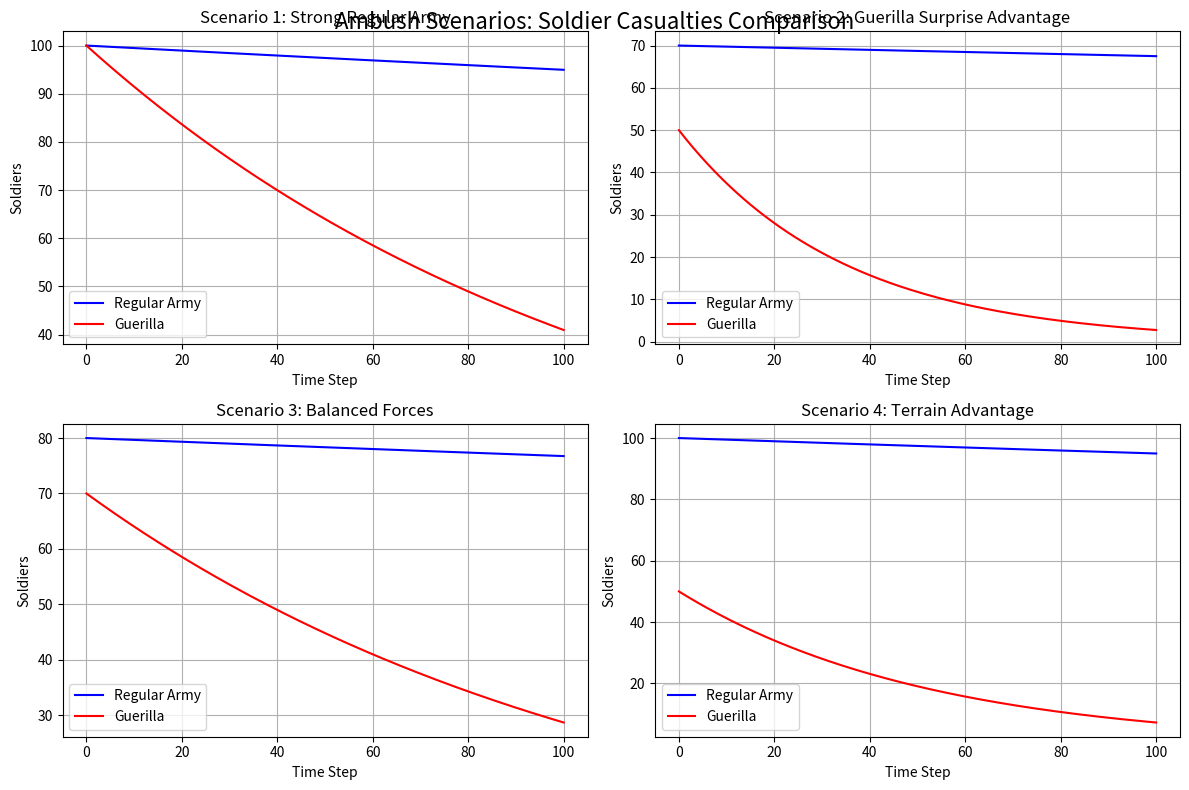

The script that saved this image:
import math
import numpy as np
import matplotlib.pyplot as plt


def calculate_Lanchester(initial_army_personnel, step, fire_power, sight):
    """
    Calculate the number of remaining soldiers using Lanchester equations.
    
    Parameters:
    - initial_army_personnel: Starting number of soldiers (0-100)
    - step: Time step for calculation (usually 0-500)
    - fire_power: Probability of hitting a target (0-1)
    - sight: Knowledge of the field (1-10)
    
    Returns:
    Number of remaining soldiers at the given time step
    """
    
    # Calculate firing rate based on fire_power and sight
    # Combine fire_power with sight to create a more nuanced firing effectiveness
    g = fire_power * sight / 280  # Using the approximation from the document
    
    # Use the face-to-face battle model equation
    # x(t) = x0 * cosh(sqrt(ag)t) - (sqrt(g/a) * enemy_x0) * sinh(sqrt(ag)t)
    sqrt_ag = math.sqrt(g)
    
    # Assume symmetrical battle with equal initial conditions
    remaining_soldiers = (
        initial_army_personnel * math.cosh(sqrt_ag * step) - 
        initial_army_personnel * math.sinh(sqrt_ag * step)
    )
    
    # Ensure non-negative result
    return max(0, remaining_soldiers)


def calculate_Deitchman(initial_army_personnel, step, fire_power, sight, side='Army'):
    """
    Calculate the number of remaining soldiers in an ambush scenario using Deitchman's model.
    
    Parameters:
    - initial_army_personnel: Starting number of soldiers (0-100)
    - step: Time step for calculation (usually 0-500)
    - fire_power: Probability of hitting a target (0-1)
    - sight: Knowledge of the field (1-10)
    - side: 'Army' or 'Guerilla' to determine calculation method
    
    Returns:
    Number of remaining soldiers at the given time step
    """

    # A represents the random firing in a large area
    # g represents the targeted firing
    
    # Approximation of firing effectiveness based on document's calculations
    if side == 'Army':
        # Regular army firing randomly (lower accuracy)
        g = fire_power * sight / 280  # base firing rate
        A = 1.06e-5  # random firing coefficient from the document
        
        # Use the ambush model equations
        # Specific calculation for the Army side
        K = initial_army_personnel**2 * A**2 / (2*g)
        
        if K > 0:
            # Calculation for K > 0 case
            C1 = K
            term = math.tanh(math.sqrt(A * C1 / 2) * step)
            remaining = (
                initial_army_personnel / (1 + initial_army_personnel * math.sqrt(A / (2 * C1)) * term)
            )
        elif K == 0:
            # Calculation for K = 0 case
            remaining = initial_army_personnel / (1 + A * initial_army_personnel * step / 2)
        else:
            # Calculation for K < 0 case
            C1 = -K
            term = math.tan(math.sqrt(A * C1 / 2) * step)
            remaining = (
                initial_army_personnel / (1 + initial_army_personnel * math.sqrt(A / (2 * C1)) * term)
            )
    
    else:  # Guerilla side
        # Guerilla fighters with more precise targeting
        g = fire_power * sight / 280  # base firing rate
        A = 1.06e-5  # random firing coefficient
        
        # Simplified calculation for the ambushing side
        remaining = initial_army_personnel * math.exp(-g * step)
    
    return max(0, remaining)



def plot_example():
    """
    Plot an example of an ambush scenario with different parameters
    to demonstrate the Deitchman model's dynamics.
    """
    plt.figure(figsize=(12, 8))
    
    # Scenario 1: Regular army with good fire power
    plt.subplot(2, 2, 1)
    steps = np.linspace(0, 100, 200)
    Army_soldiers1 = [calculate_Deitchman(100, t, 0.8, 8, 'Army') for t in steps]
    Guerilla_soldiers1 = [calculate_Deitchman(100, t, 0.5, 5, 'Guerilla') for t in steps]
    
    plt.plot(steps, Army_soldiers1, label='Regular Army', color='blue')
    plt.plot(steps, Guerilla_soldiers1, label='Guerilla', color='red')
    plt.title('Scenario 1: Strong Regular Army')
    plt.xlabel('Time Step')
    plt.ylabel('Soldiers')
    plt.legend()
    plt.grid(True)
    
    # Scenario 2: Guerilla with surprise advantage
    plt.subplot(2, 2, 2)
    Army_soldiers2 = [calculate_Deitchman(70, t, 0.3, 3, 'Army') for t in steps]
    Guerilla_soldiers2 = [calculate_Deitchman(50, t, 0.9, 9, 'Guerilla') for t in steps]
    
    plt.plot(steps, Army_soldiers2, label='Regular Army', color='blue')
    plt.plot(steps, Guerilla_soldiers2, label='Guerilla', color='red')
    plt.title('Scenario 2: Guerilla Surprise Advantage')
    plt.xlabel('Time Step')
    plt.ylabel('Soldiers')
    plt.legend()
    plt.grid(True)
    
    # Scenario 3: Roughly equal forces
    plt.subplot(2, 2, 3)
    Army_soldiers3 = [calculate_Deitchman(80, t, 0.5, 5, 'Army') for t in steps]
    Guerilla_soldiers3 = [calculate_Deitchman(70, t, 0.5, 5, 'Guerilla') for t in steps]
    
    plt.plot(steps, Army_soldiers3, label='Regular Army', color='blue')
    plt.plot(steps, Guerilla_soldiers3, label='Guerilla', color='red')
    plt.title('Scenario 3: Balanced Forces')
    plt.xlabel('Time Step')
    plt.ylabel('Soldiers')
    plt.legend()
    plt.grid(True)
    
    # Scenario 4: Guerilla with terrain advantage
    plt.subplot(2, 2, 4)
    Army_soldiers4 = [calculate_Deitchman(100, t, 0.4, 2, 'Army') for t in steps]
    Guerilla_soldiers4 = [calculate_Deitchman(50, t, 0.6, 9, 'Guerilla') for t in steps]
    
    plt.plot(steps, Army_soldiers4, label='Regular Army', color='blue')
    plt.plot(steps, Guerilla_soldiers4, label='Guerilla', color='red')
    plt.title('Scenario 4: Terrain Advantage')
    plt.xlabel('Time Step')
    plt.ylabel('Soldiers')
    plt.legend()
    plt.grid(True)
    
    plt.tight_layout()
    plt.suptitle('Ambush Scenarios: Soldier Casualties Comparison', fontsize=16)
    plt.show()


if __name__ == "__main__":
    plot_example()